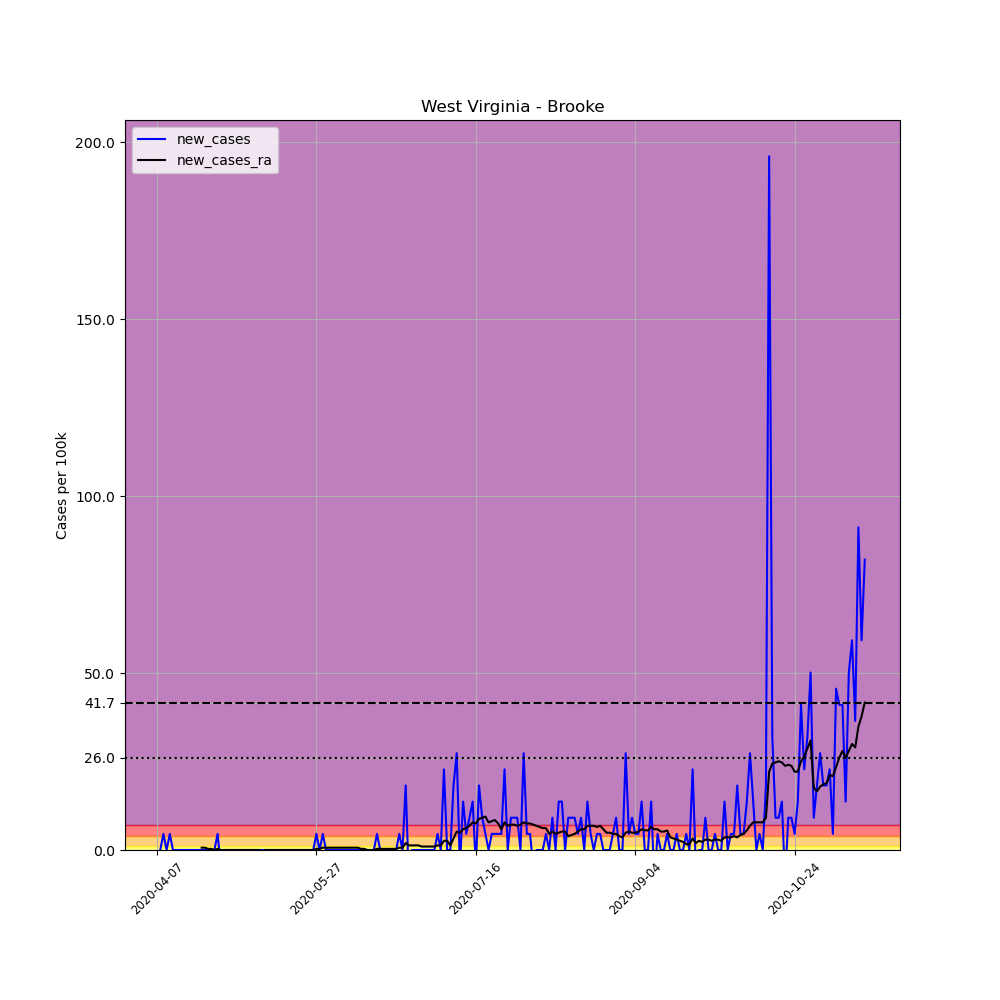

The table this chart was drawn from, first rows:
, date, county, state, fips, cases, deaths, COUNTY, STNAME, CTYNAME, POPESTIMATE2019, per_100k, new_cases, new_cases_ra
595442, 2020-04-07, Brooke, West Virginia, 54009, 1, 0, 9, West Virginia, Brooke, 21939, 4.558, , 
595443, 2020-04-08, Brooke, West Virginia, 54009, 1, 0, 9, West Virginia, Brooke, 21939, 4.558, 0.0, 
595444, 2020-04-09, Brooke, West Virginia, 54009, 2, 0, 9, West Virginia, Brooke, 21939, 9.116, 4.558, 
595445, 2020-04-10, Brooke, West Virginia, 54009, 2, 0, 9, West Virginia, Brooke, 21939, 9.116, 0.0, 
595446, 2020-04-11, Brooke, West Virginia, 54009, 3, 0, 9, West Virginia, Brooke, 21939, 13.67, 4.558, 
595447, 2020-04-12, Brooke, West Virginia, 54009, 3, 0, 9, West Virginia, Brooke, 21939, 13.67, 0.0, 
595448, 2020-04-13, Brooke, West Virginia, 54009, 3, 0, 9, West Virginia, Brooke, 21939, 13.67, 0.0, 
595449, 2020-04-14, Brooke, West Virginia, 54009, 3, 0, 9, West Virginia, Brooke, 21939, 13.67, 0.0, 
595450, 2020-04-15, Brooke, West Virginia, 54009, 3, 0, 9, West Virginia, Brooke, 21939, 13.67, 0.0, 
595451, 2020-04-16, Brooke, West Virginia, 54009, 3, 0, 9, West Virginia, Brooke, 21939, 13.67, 0.0, 
595452, 2020-04-17, Brooke, West Virginia, 54009, 3, 0, 9, West Virginia, Brooke, 21939, 13.67, 0.0, 
595453, 2020-04-18, Brooke, West Virginia, 54009, 3, 0, 9, West Virginia, Brooke, 21939, 13.67, 0.0, 
595454, 2020-04-19, Brooke, West Virginia, 54009, 3, 0, 9, West Virginia, Brooke, 21939, 13.67, 0.0, 
595455, 2020-04-20, Brooke, West Virginia, 54009, 3, 0, 9, West Virginia, Brooke, 21939, 13.67, 0.0, 
595456, 2020-04-21, Brooke, West Virginia, 54009, 3, 0, 9, West Virginia, Brooke, 21939, 13.67, 0.0, 0.6512
595457, 2020-04-22, Brooke, West Virginia, 54009, 3, 0, 9, West Virginia, Brooke, 21939, 13.67, 0.0, 0.6512
595458, 2020-04-23, Brooke, West Virginia, 54009, 3, 0, 9, West Virginia, Brooke, 21939, 13.67, 0.0, 0.3256
595459, 2020-04-24, Brooke, West Virginia, 54009, 3, 0, 9, West Virginia, Brooke, 21939, 13.67, 0.0, 0.3256
595460, 2020-04-25, Brooke, West Virginia, 54009, 3, 0, 9, West Virginia, Brooke, 21939, 13.67, 0.0, 0.0
595461, 2020-04-26, Brooke, West Virginia, 54009, 4, 0, 9, West Virginia, Brooke, 21939, 18.23, 4.558, 0.3256
595462, 2020-04-27, Brooke, West Virginia, 54009, 3, 0, 9, West Virginia, Brooke, 21939, 13.67, -4.558, 0.0
595463, 2020-04-28, Brooke, West Virginia, 54009, 3, 0, 9, West Virginia, Brooke, 21939, 13.67, 0.0, 0.0
595464, 2020-04-29, Brooke, West Virginia, 54009, 3, 0, 9, West Virginia, Brooke, 21939, 13.67, 0.0, 0.0
595465, 2020-04-30, Brooke, West Virginia, 54009, 3, 0, 9, West Virginia, Brooke, 21939, 13.67, 0.0, 0.0
595466, 2020-05-01, Brooke, West Virginia, 54009, 3, 0, 9, West Virginia, Brooke, 21939, 13.67, 0.0, 0.0
595467, 2020-05-02, Brooke, West Virginia, 54009, 3, 0, 9, West Virginia, Brooke, 21939, 13.67, 0.0, 0.0
595468, 2020-05-03, Brooke, West Virginia, 54009, 3, 0, 9, West Virginia, Brooke, 21939, 13.67, 0.0, 0.0
595469, 2020-05-04, Brooke, West Virginia, 54009, 3, 0, 9, West Virginia, Brooke, 21939, 13.67, 0.0, 0.0
595470, 2020-05-05, Brooke, West Virginia, 54009, 3, 0, 9, West Virginia, Brooke, 21939, 13.67, 0.0, 0.0
595471, 2020-05-06, Brooke, West Virginia, 54009, 3, 0, 9, West Virginia, Brooke, 21939, 13.67, 0.0, 0.0
595472, 2020-05-07, Brooke, West Virginia, 54009, 3, 0, 9, West Virginia, Brooke, 21939, 13.67, 0.0, 0.0
595473, 2020-05-08, Brooke, West Virginia, 54009, 3, 0, 9, West Virginia, Brooke, 21939, 13.67, 0.0, 0.0
595474, 2020-05-09, Brooke, West Virginia, 54009, 3, 0, 9, West Virginia, Brooke, 21939, 13.67, 0.0, 0.0
595475, 2020-05-10, Brooke, West Virginia, 54009, 3, 0, 9, West Virginia, Brooke, 21939, 13.67, 0.0, -0.3256
595476, 2020-05-11, Brooke, West Virginia, 54009, 3, 0, 9, West Virginia, Brooke, 21939, 13.67, 0.0, 0.0
595477, 2020-05-12, Brooke, West Virginia, 54009, 3, 0, 9, West Virginia, Brooke, 21939, 13.67, 0.0, 0.0
595478, 2020-05-13, Brooke, West Virginia, 54009, 3, 0, 9, West Virginia, Brooke, 21939, 13.67, 0.0, 0.0
595479, 2020-05-14, Brooke, West Virginia, 54009, 3, 0, 9, West Virginia, Brooke, 21939, 13.67, 0.0, 0.0
595480, 2020-05-15, Brooke, West Virginia, 54009, 3, 0, 9, West Virginia, Brooke, 21939, 13.67, 0.0, 0.0
595481, 2020-05-16, Brooke, West Virginia, 54009, 3, 0, 9, West Virginia, Brooke, 21939, 13.67, 0.0, 0.0
595482, 2020-05-17, Brooke, West Virginia, 54009, 3, 0, 9, West Virginia, Brooke, 21939, 13.67, 0.0, 0.0
595483, 2020-05-18, Brooke, West Virginia, 54009, 3, 0, 9, West Virginia, Brooke, 21939, 13.67, 0.0, 0.0
595484, 2020-05-19, Brooke, West Virginia, 54009, 3, 0, 9, West Virginia, Brooke, 21939, 13.67, 0.0, 0.0
595485, 2020-05-20, Brooke, West Virginia, 54009, 3, 0, 9, West Virginia, Brooke, 21939, 13.67, 0.0, 0.0
595486, 2020-05-21, Brooke, West Virginia, 54009, 3, 0, 9, West Virginia, Brooke, 21939, 13.67, 0.0, 0.0
595487, 2020-05-22, Brooke, West Virginia, 54009, 3, 0, 9, West Virginia, Brooke, 21939, 13.67, 0.0, 0.0
595488, 2020-05-23, Brooke, West Virginia, 54009, 3, 0, 9, West Virginia, Brooke, 21939, 13.67, 0.0, 0.0
595489, 2020-05-24, Brooke, West Virginia, 54009, 3, 0, 9, West Virginia, Brooke, 21939, 13.67, 0.0, 0.0
595490, 2020-05-25, Brooke, West Virginia, 54009, 3, 0, 9, West Virginia, Brooke, 21939, 13.67, 0.0, 0.0
595491, 2020-05-26, Brooke, West Virginia, 54009, 3, 0, 9, West Virginia, Brooke, 21939, 13.67, 0.0, 0.0
595492, 2020-05-27, Brooke, West Virginia, 54009, 4, 0, 9, West Virginia, Brooke, 21939, 18.23, 4.558, 0.3256
595493, 2020-05-28, Brooke, West Virginia, 54009, 4, 0, 9, West Virginia, Brooke, 21939, 18.23, 0.0, 0.3256
595494, 2020-05-29, Brooke, West Virginia, 54009, 5, 0, 9, West Virginia, Brooke, 21939, 22.79, 4.558, 0.6512
595495, 2020-05-30, Brooke, West Virginia, 54009, 5, 0, 9, West Virginia, Brooke, 21939, 22.79, 0.0, 0.6512
595496, 2020-05-31, Brooke, West Virginia, 54009, 5, 0, 9, West Virginia, Brooke, 21939, 22.79, 0.0, 0.6512
595497, 2020-06-01, Brooke, West Virginia, 54009, 5, 0, 9, West Virginia, Brooke, 21939, 22.79, 0.0, 0.6512
595498, 2020-06-02, Brooke, West Virginia, 54009, 5, 0, 9, West Virginia, Brooke, 21939, 22.79, 0.0, 0.6512
595499, 2020-06-03, Brooke, West Virginia, 54009, 5, 0, 9, West Virginia, Brooke, 21939, 22.79, 0.0, 0.6512
595500, 2020-06-04, Brooke, West Virginia, 54009, 5, 0, 9, West Virginia, Brooke, 21939, 22.79, 0.0, 0.6512
595501, 2020-06-05, Brooke, West Virginia, 54009, 5, 0, 9, West Virginia, Brooke, 21939, 22.79, 0.0, 0.6512
... 163 more rows
